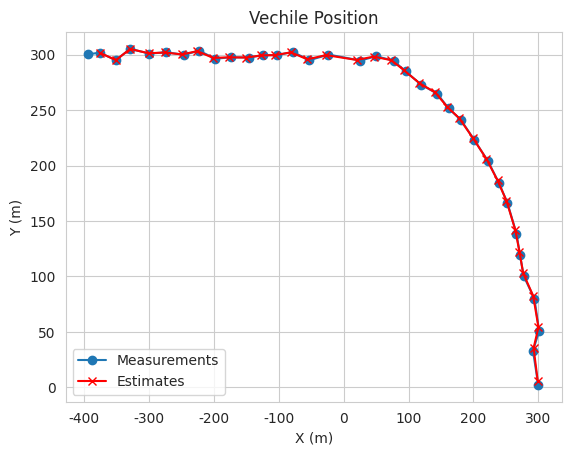

This chart was generated by the following Python code:
'''
Created on Jun. 18, 2021

[redacted]
@title: Multidimensional Kalman Filter
@url: https://www.kalmanfilter.net/multiSummary.html
@url: https://www.kalmanfilter.net/multiExamples.html
'''

'''
KalMan Filter Multidemensional Matrix Equations
-------------------------------------------------
Python-ML/time_series/pykalman/KalmanFilterMultiDiagram.png

K - Kalman Gain
P - Estim_Uncertainty
H - observation matrix
F - transition matrix
u - input variable
G - control matrix
Q - process noise uncertainity covariance matrix
R - measure uncertainity covariance matrix
w - process noise vector
v - meaurement noise vector
x - true system state (usually not available)
c - estimated system state
v - random noice vector
z - measurement vector

1. State Update/Filtering Equestion
H - observation matrix
X_estim(n,n) = X_estim(n,n-1) + K(Z_measure(n) - H * X_estim(n,n-1))

2. Kalman Gain (K)/Weight Equation
           Estim_Uncertainty(n,n-1) * transpose(H)
K = ---------------------------------------------------
      H * Estim_Uncertainty(n,n-1) * transpose(H) + Rn
      
3. Estimate uncertainty Update
Estim_Uncertainty(n,n) = (1 - K * H) * Estim_Uncertainty(n,n-1) * transpose(1 - K * H) + K * R * transpose(K)

4. State Extraplation/Prediction/Transition
X_estim(n+1,n) = F * X_estim(n,n-1) + G * u(n)

5. Uncertainity Extraplation
Estim_Uncertainty(n+1,n) = F * Estim_Uncertainty(n,n) * transpose(F) + Q


Auxiliary Equations
-------------------
Measurement Equation
z(n) = H * x(n) + v(n)

E(x) = μx = expectation of the random variable x - means of the random variable

Measurement covariance Equation
R(n) = E(v(n) * transpose(v(n)))

Process covarinance Equation
Q(n) = E(w(n) * transpose(w(n)))

Estimate uncertainity covariance Equation
P(n) = E(e(n) * transpose(e(n))) = E((x(n) - c(n,n-1)) * transpose(x(n) - c(n-n-1)))

'''

import numpy as np
import seaborn as sb
import matplotlib.pyplot as plt

sb.set_style('whitegrid')

'''
Problem #1 - Vechicle location estimation
In this example, we would like to estimate the location of the vehicle on the XY plane.

The vehicle has an onboard location sensor that reports X and Y coordinates of the 
system.

We assume a constant acceleration dynamics.

Thus, the state extrapolation equation can be simplified to:
    X_estim(n+1,n) = F * X_estim(n,n-1)
    
The system state x(n) is defined by:
    x1 = position(x)         y1 = position(y)
    x2 = velocity(x)         y2 = velocity(y)
    x3 = accelation(x)       y3 = accelation(y)
    x(n) = [ x1(n), x2(n), x3(n), y1(n), y2(n), y3(n) ]
System of Equations    
    x1(n+1,n) = x1(n,n) + x2(n,n) * Δt + 0.5 * x3(n,n) * Δt^2
    x2(n+1,n) = x2(n,n) + x3(n,n) * Δt
    x3(n+1,n) = x3(n,n)
    y1(n+1,n) = y1(n,n) + y2(n,n) * Δt + 0.5 * y3(n,n) * Δt^2
    y2(n+1,n) = y2(n,n) + y3(n,n) * Δt
    y3(n+1,n) = y3(n,n)
    z1(n+1,n) = z1(n,n) + z2(n,n) * Δt + 0.5 * z3(n,n) * Δt^2
    z2(n+1,n) = z2(n,n) + z3(n,n) * Δt
    z3(n+1,n) = z3(n,n)
Matrix Form    
    x1(n+1,n)    1  Δt  0.5Δt^2    0  0       0       x1(n,n)
    x2(n+1,n)    0   1       Δt    0  0       0       x2(n,n)
    x3(n+1,n)    0   0        1    0  0       0       x3(n,n)
    y1(n+1,n) =  0   0        0    1 Δt 0.5Δt^2   *   y1(n,n)   
    y2(n+1,n)    0   0        0    0  1      Δt       y2(n,n)
    y3(n+1,n)    0   0        0    0  0       1       y3(n,n)



The process noise matrix
    
w - provided by the problem - random vaiance in accelaration
Q(n) = E(w(n) * transpose(w(n)))
      0.25Δt^4  0.5Δt^3  0.5Δt^2           0        0        0
       0.5Δt^3      Δt^2       Δt          0        0        0 
       0.5Δt^2        Δt        1          0        0        0
 Q =         0         0        0   0.25Δt^4  0.5Δt^3  0.5Δt^2  *  (σ^2)
             0         0        0    0.5Δt^3     Δt^2       Δt
             0         0        0    0.5Δt^2       Δt        1
        

The measurement equation

z(n) = H * x(n) + v(n)

                    x1(n)
                    x2(n)
  z_x(n)            x3(n)
  z_y(n) =  H *     y1(n)
                    y2(n)
                    y3(n)
        
    H = 1 0 0 0 0 0            
        0 0 0 1 0 0
    
    
The measurement uncertainity
                
       R(n) = σ[x,x]^2  σ[y,x]^2  
              σ[x,y]^2  σ[y,y]^2
    Assume x uncertainity would not affect y uncertainity
       R(n) = σ[x,x]^2         0
                     0  σ[y,y]^2 
                     

The Kalman Gain
           Estim_Uncertainty(n,n-1) * transpose(H)
K = ---------------------------------------------------
      H * Estim_Uncertainty(n,n-1) * transpose(H) + Rn
      
    Assume x uncertainity would not affect y uncertainity

K(1:1,n) K(1:2,n)   p(x1:x1,n:n-1)  p(x1:x2,n:n-1)  p(x1:x3,n:n-1)              0               0               0     1 0     |                   p(x1:x1,n:n-1)  p(x1:x2,n:n-1)  p(x1:x3,n:n-1)              0               0               0     1 0                         |^(-1)
K(2:2,n) K(2:2,n)   p(x2:x1,n:n-1)  p(x2:x2,n:n-1)  p(x2:x3,n:n-1)              0               0               0     0 0     |                   p(x2:x1,n:n-1)  p(x2:x2,n:n-1)  p(x2:x3,n:n-1)              0               0               0     0 0                         |
K(3:1,n) K(3:2,n) = p(x3:x1,n:n-1)  p(x3:x2,n:n-1)  p(x3:x3,n:n-1)              0               0               0  *  0 0  *  |   1 0 0 0 0 0  *  p(x3:x1,n:n-1)  p(x3:x2,n:n-1)  p(x3:x3,n:n-1)              0               0               0  *  0 0  +  σ[x,x]^2         0  |
K(4:1,n) K(4:2,n)                0               0              0  p(y1:y1,n:n-1)  p(y1:y2,n:n-1)  p(y1:y3,n:n-1)     0 1     |   0 0 0 1 0 0                  0               0              0  p(y1:y1,n:n-1)  p(y1:y2,n:n-1)  p(y1:y3,n:n-1)     0 1            0  σ[y,y]^2  |
K(5:1,n) K(5:2,n)                0               0              0  p(y2:y1,n:n-1)  p(y2:y2,n:n-1)  p(y2:y3,n:n-1)     0 0     |                                0               0              0  p(y2:y1,n:n-1)  p(y2:y2,n:n-1)  p(y2:y3,n:n-1)     0 0                         |
K(6:1,n) K(6:2,n)                0               0              0  p(y3:y1,n:n-1)  p(y3:y2,n:n-1)  p(y3:y3,n:n-1)     0 0     |                                0               0              0  p(y3:y1,n:n-1)  p(y3:y2,n:n-1)  p(y3:y3,n:n-1)     0 0                         |


The State Update Equation
Estim_Uncertainty(n,n) = (1 - K * H) * Estim_Uncertainty(n,n-1) * transpose(1 - K * H) + K * R * transpose(K)
'''  
np.set_printoptions(formatter={"float_kind": lambda x: "%0.4f" % x})
dt = 1     # delta(t): one seconds
ra = 0.15  # random acceleration standard deviation σ^2
                   
F = np.array([
        [1, dt, 0.5*(dt**2),  0,  0,           0],
        [0,  1,          dt,  0,  0,           0],
        [0,  0,           1,  0,  0,           0],
        [0,  0,           0,  1, dt, 0.5*(dt**2)],
        [0,  0,           0,  0,   1,         dt],
        [0,  0,           0,  0,   0,          1]      
        ])

Q = np.array([
        [0.25*(dt**4), 0.5*(dt**3), 0.5*(dt**2),            0,           0,           0],
        [ 0.5*(dt**3),        dt*2,          dt,            0,           0,           0],
        [ 0.5*(dt**2),          dt,           1,            0,           0,           0],
        [           0,           0,           0, 0.25*(dt**4), 0.5*(dt**3), 0.5*(dt**2)],
        [           0,           0,           0,  0.5*(dt**3),        dt*2,          dt],
        [           0,           0,           0,  0.5*(dt**2),          dt,           1]
    
    ]) * (0.15**2)

    
R = np.array([
        [ ra**2,    0 ],
        [     0, ra**2]
    ])

H = np.array([
        [ 1, 0, 0, 0, 0, 0],
        [ 0, 0, 0, 1, 0, 0]
    ])

I = np.identity(6);

z_x = np.array([ -393.66, -375.93, -351.04, -328.96, -299.35, -273.36, -245.89, -222.58, 
        -198.03, -174.17, -146.32, -123.72, -103.47, -78.23, -52.63, -23.34, 25.96,
        49.72, 76.94, 95.38, 119.83, 144.01, 161.84, 180.56, 201.42, 222.62, 239.4,
        252.51, 266.26, 271.75, 277.4, 294.12, 301.23, 291.8, 299.89 ]).reshape(-1, 1)
z_y = np.array([ 300.4, 301.78, 295.1, 305.19, 301.06, 302.05, 300, 303.57, 296.33, 297.65,
        297.41, 299.61, 299.6, 302.39, 295.04, 300.09, 294.72, 298.61, 294.64, 284.88,
        272.82, 264.93, 251.46, 241.27, 222.98, 203.73, 184.1, 166.12, 138.71, 119.71,
        100.41, 79.76, 50.62, 32.99, 2.14 ]).reshape(-1, 1)
        
z_xy = np.concatenate((z_x, z_y), axis=1)


# initialization to zero

estims = [ 
    np.array([
        0,
        0,
        0,
        0,
        0,
        0
    ]) 
]

P0 = np.array([
        [ 500,   0,    0,   0,    0,     0 ],
        [   0, 500,    0,   0,    0,     0 ],
        [   0,   0,  500,   0,    0,     0 ],
        [   0,   0,    0, 500,    0,     0 ],
        [   0,   0,    0,   0,  500,     0 ],
        [   0,   0,    0,   0,    0,   500 ]
    ])


estims_uncertainty = [ np.matmul(F, np.matmul(P0, np.transpose(F))) + Q ]



for rnd in range(1, len(z_xy)):
    # state update
    K = np.matmul(
            np.matmul(estims_uncertainty[-1], np.matrix.transpose(H)), 
            np.linalg.inv(
                np.matmul(
                    np.matmul(H, estims_uncertainty[-1]),
                    np.matrix.transpose(H)
                    ) + R
                )
            )
    
    next_estims = estims[-1] + np.matmul(K, z_xy[rnd] - np.matmul(H, estims[-1]))
    next_estims_uncertainty = np.matmul(
                                np.matmul(
                                    (I - np.matmul(K, H)),
                                    estims_uncertainty[-1]
                                    ),
                                np.transpose(I - np.matmul(K, H))
                                ) + np.matmul(K, np.matmul(R, np.transpose(K)))
    
    # predict
    estims.append(next_estims)  # constant dynamic model
    estims_uncertainty.append(
            np.matmul(F, np.matmul(
                            next_estims_uncertainty,
                            np.transpose(F)
                        )
                    ) + Q
        )

estims = estims[1:]
estims_uncertainty = estims_uncertainty[1:]


estims_x = [ x[0] for x in estims ]
extims_y = [ x[3] for x in estims ]


plt.plot(z_x, z_y, marker='o')
plt.plot(estims_x, extims_y, marker='x', color='r')
plt.title('Vechile Position')
plt.legend(['Measurements', 'Estimates'])

plt.xlabel('X (m)')
plt.ylabel('Y (m)')
plt.show()    
